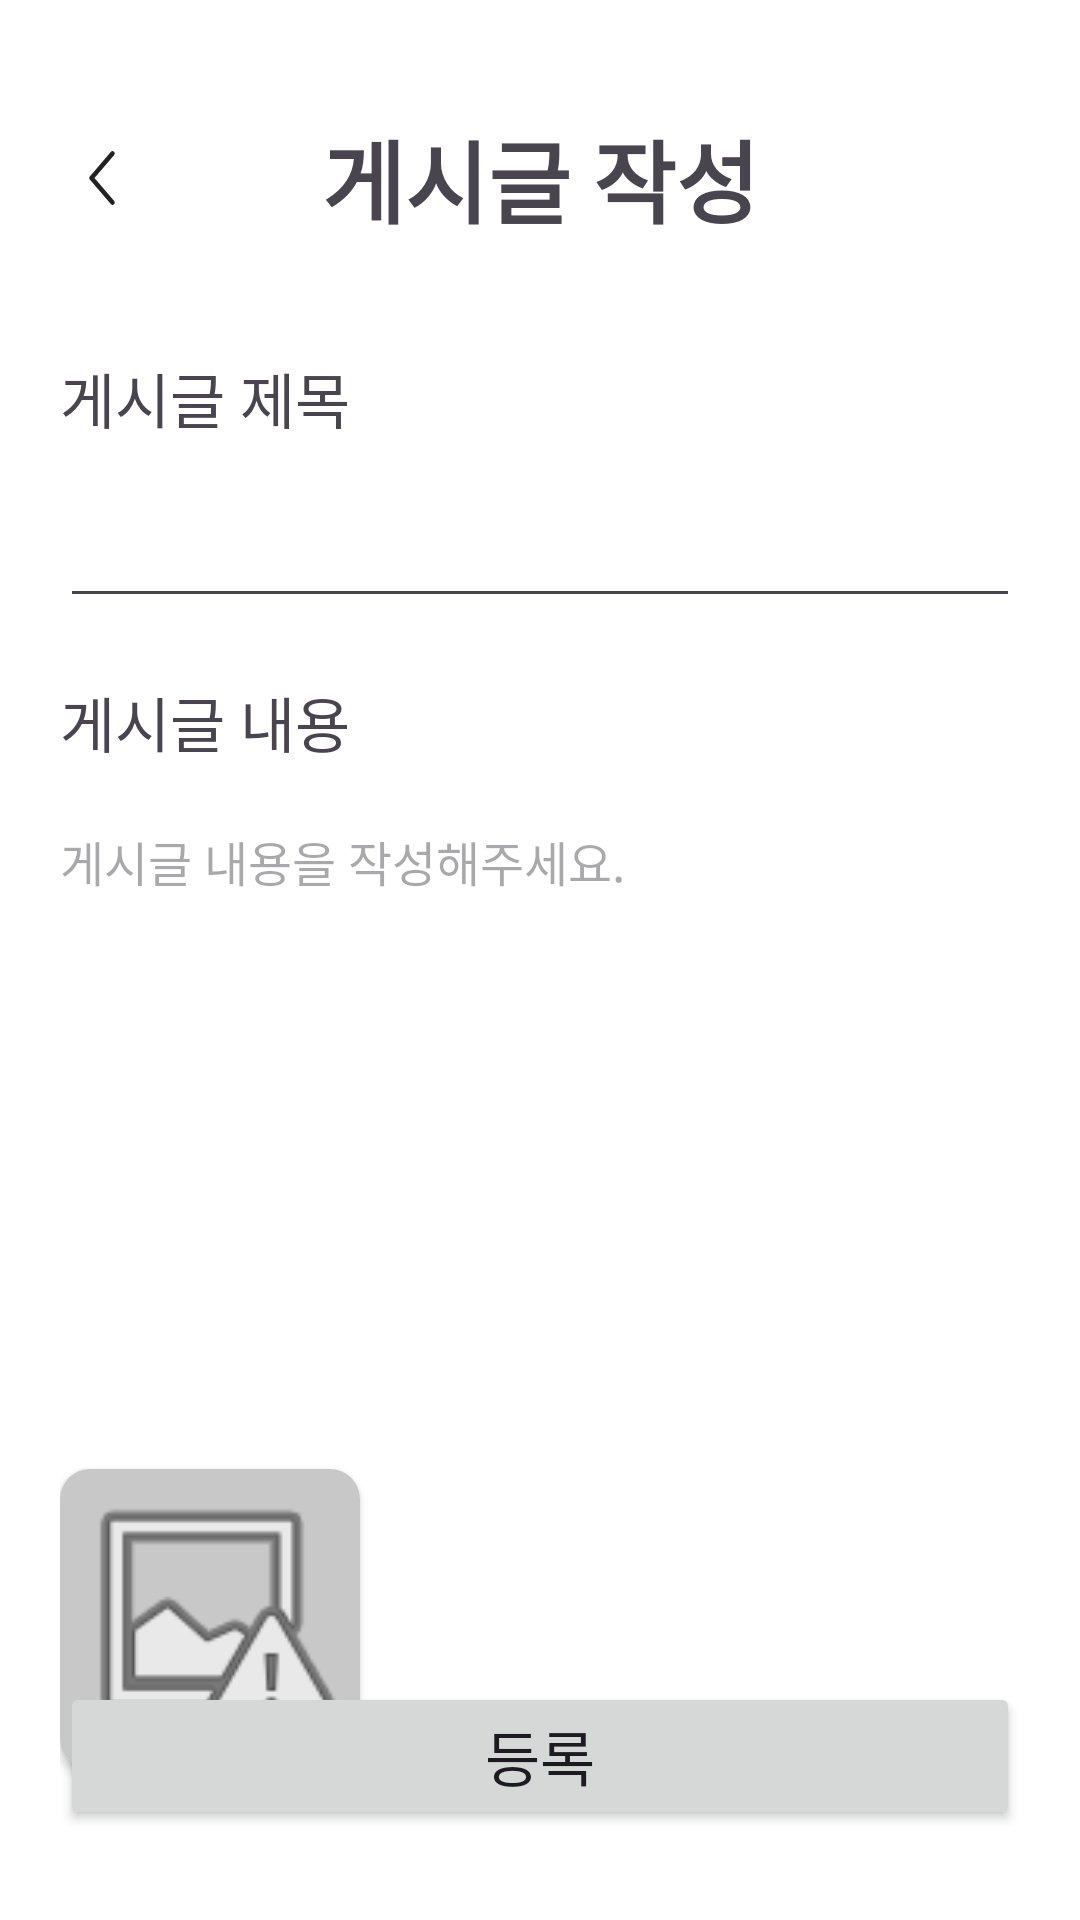

Layout XML and referenced resources for this Android screen:
<!-- AndroidManifest.xml: application theme Theme.Lovebug_project -->
<!-- res/layout/activity_board_write.xml -->
<?xml version="1.0" encoding="utf-8"?>
<androidx.constraintlayout.widget.ConstraintLayout xmlns:android="http://schemas.android.com/apk/res/android"
    xmlns:app="http://schemas.android.com/apk/res-auto"
    xmlns:tools="http://schemas.android.com/tools"
    android:id="@+id/main"
    android:layout_width="match_parent"
    android:layout_height="match_parent"
    android:background="@color/white"
    android:paddingHorizontal="20dp"
    android:paddingVertical="30dp"
    tools:context=".board.BoardWriteActivity">


    <ImageView
        android:id="@+id/btnBack"
        android:layout_width="wrap_content"
        android:layout_height="wrap_content"
        android:adjustViewBounds="true"
        app:layout_constraintBottom_toBottomOf="@+id/textView"
        app:layout_constraintStart_toStartOf="parent"
        app:layout_constraintTop_toTopOf="@+id/textView"
        app:srcCompat="@drawable/back" />

    <androidx.constraintlayout.widget.Guideline
        android:id="@+id/guide_title_bottom"
        android:layout_width="wrap_content"
        android:layout_height="wrap_content"
        android:orientation="horizontal"
        app:layout_constraintGuide_percent="0.1" />

    <TextView
        android:id="@+id/textView"
        android:layout_width="wrap_content"
        android:layout_height="wrap_content"
        android:text="게시글 작성"
        android:textSize="30sp"
        android:textStyle="bold"
        app:layout_constraintBottom_toTopOf="@+id/guide_title_bottom"
        app:layout_constraintEnd_toEndOf="parent"
        app:layout_constraintStart_toStartOf="parent"
        app:layout_constraintTop_toTopOf="parent" />

    <TextView
        android:id="@+id/tvTitle"
        android:layout_width="0dp"
        android:layout_height="wrap_content"
        android:layout_marginTop="30dp"
        android:text="게시글 제목"
        android:textSize="20sp"
        app:layout_constraintBottom_toTopOf="@+id/etTitle"
        app:layout_constraintEnd_toEndOf="parent"
        app:layout_constraintStart_toStartOf="@+id/btnBack"
        app:layout_constraintTop_toTopOf="@+id/guide_title_bottom"
        app:layout_constraintVertical_chainStyle="packed" />

    <EditText
        android:id="@+id/etTitle"
        android:layout_width="0dp"
        android:layout_height="wrap_content"
        android:layout_marginTop="20dp"
        android:ems="10"
        android:inputType="text"
        android:textSize="16sp"
        app:layout_constraintBottom_toTopOf="@+id/tvContent"
        app:layout_constraintEnd_toEndOf="@+id/tvTitle"
        app:layout_constraintStart_toStartOf="@+id/tvTitle"
        app:layout_constraintTop_toBottomOf="@+id/tvTitle" />

    <TextView
        android:id="@+id/tvContent"
        android:layout_width="0dp"
        android:layout_height="wrap_content"
        android:layout_marginTop="20dp"
        android:text="게시글 내용"
        android:textSize="20sp"
        app:layout_constraintBottom_toTopOf="@+id/etContent"
        app:layout_constraintEnd_toEndOf="@+id/etTitle"
        app:layout_constraintStart_toStartOf="@+id/etTitle"
        app:layout_constraintTop_toBottomOf="@+id/etTitle" />

    <EditText
        android:hint="게시글 내용을 작성해주세요."
        android:background="@null"
        android:id="@+id/etContent"
        android:layout_width="0dp"
        android:layout_height="wrap_content"
        android:layout_marginTop="20dp"
        android:ems="10"
        android:gravity="start|top"
        android:inputType="textMultiLine"
        android:lines="10"
        android:maxLines="10"
        android:scrollbars="vertical"
        android:textSize="16sp"
        app:layout_constraintBottom_toTopOf="@+id/cvImg"
        app:layout_constraintEnd_toEndOf="@+id/tvContent"
        app:layout_constraintStart_toStartOf="@+id/tvContent"
        app:layout_constraintTop_toBottomOf="@+id/tvContent" />

    <androidx.cardview.widget.CardView
        android:id="@+id/cvImg"
        android:layout_width="100dp"
        android:layout_height="100dp"
        android:layout_marginTop="20dp"
        app:cardCornerRadius="10dp"
        app:layout_constraintStart_toStartOf="@+id/etContent"
        app:layout_constraintTop_toBottomOf="@+id/etContent">

        <ImageView
            android:id="@+id/img"
            android:layout_width="match_parent"
            android:layout_height="match_parent"
            android:background="#C8C8C8"
            android:src="@android:drawable/ic_menu_report_image" />
    </androidx.cardview.widget.CardView>

    <Button
        android:id="@+id/btnRegister"
        android:layout_width="0dp"
        android:layout_height="wrap_content"
        android:insetTop="0dp"
        android:insetBottom="0dp"
        android:text="등록"
        android:textSize="20sp"
        app:cornerRadius="10dp"
        app:layout_constraintBottom_toBottomOf="parent"
        app:layout_constraintEnd_toEndOf="parent"
        app:layout_constraintStart_toStartOf="parent" />

</androidx.constraintlayout.widget.ConstraintLayout>
<!-- resources referenced by this layout -->
<resources>
  <color name="white">#FFFFFFFF</color>
  <!-- drawable back (drawable) -->
  <vector xmlns:android="http://schemas.android.com/apk/res/android"
      android:width="28dp"
      android:height="28dp"
      android:viewportWidth="28"
      android:viewportHeight="28">
    <path
        android:pathData="M17.5,5.833L10.5,14L17.5,22.166"
        android:strokeLineJoin="round"
        android:strokeWidth="1.5"
        android:fillColor="#00000000"
        android:strokeColor="#222222"
        android:strokeLineCap="round"/>
  </vector>
  <style name="Theme.Lovebug_project" parent="Base.Theme.Lovebug_project" />
  <style name="Base.Theme.Lovebug_project" parent="Theme.Material3.DayNight.NoActionBar">
          
          
      </style>
</resources>
